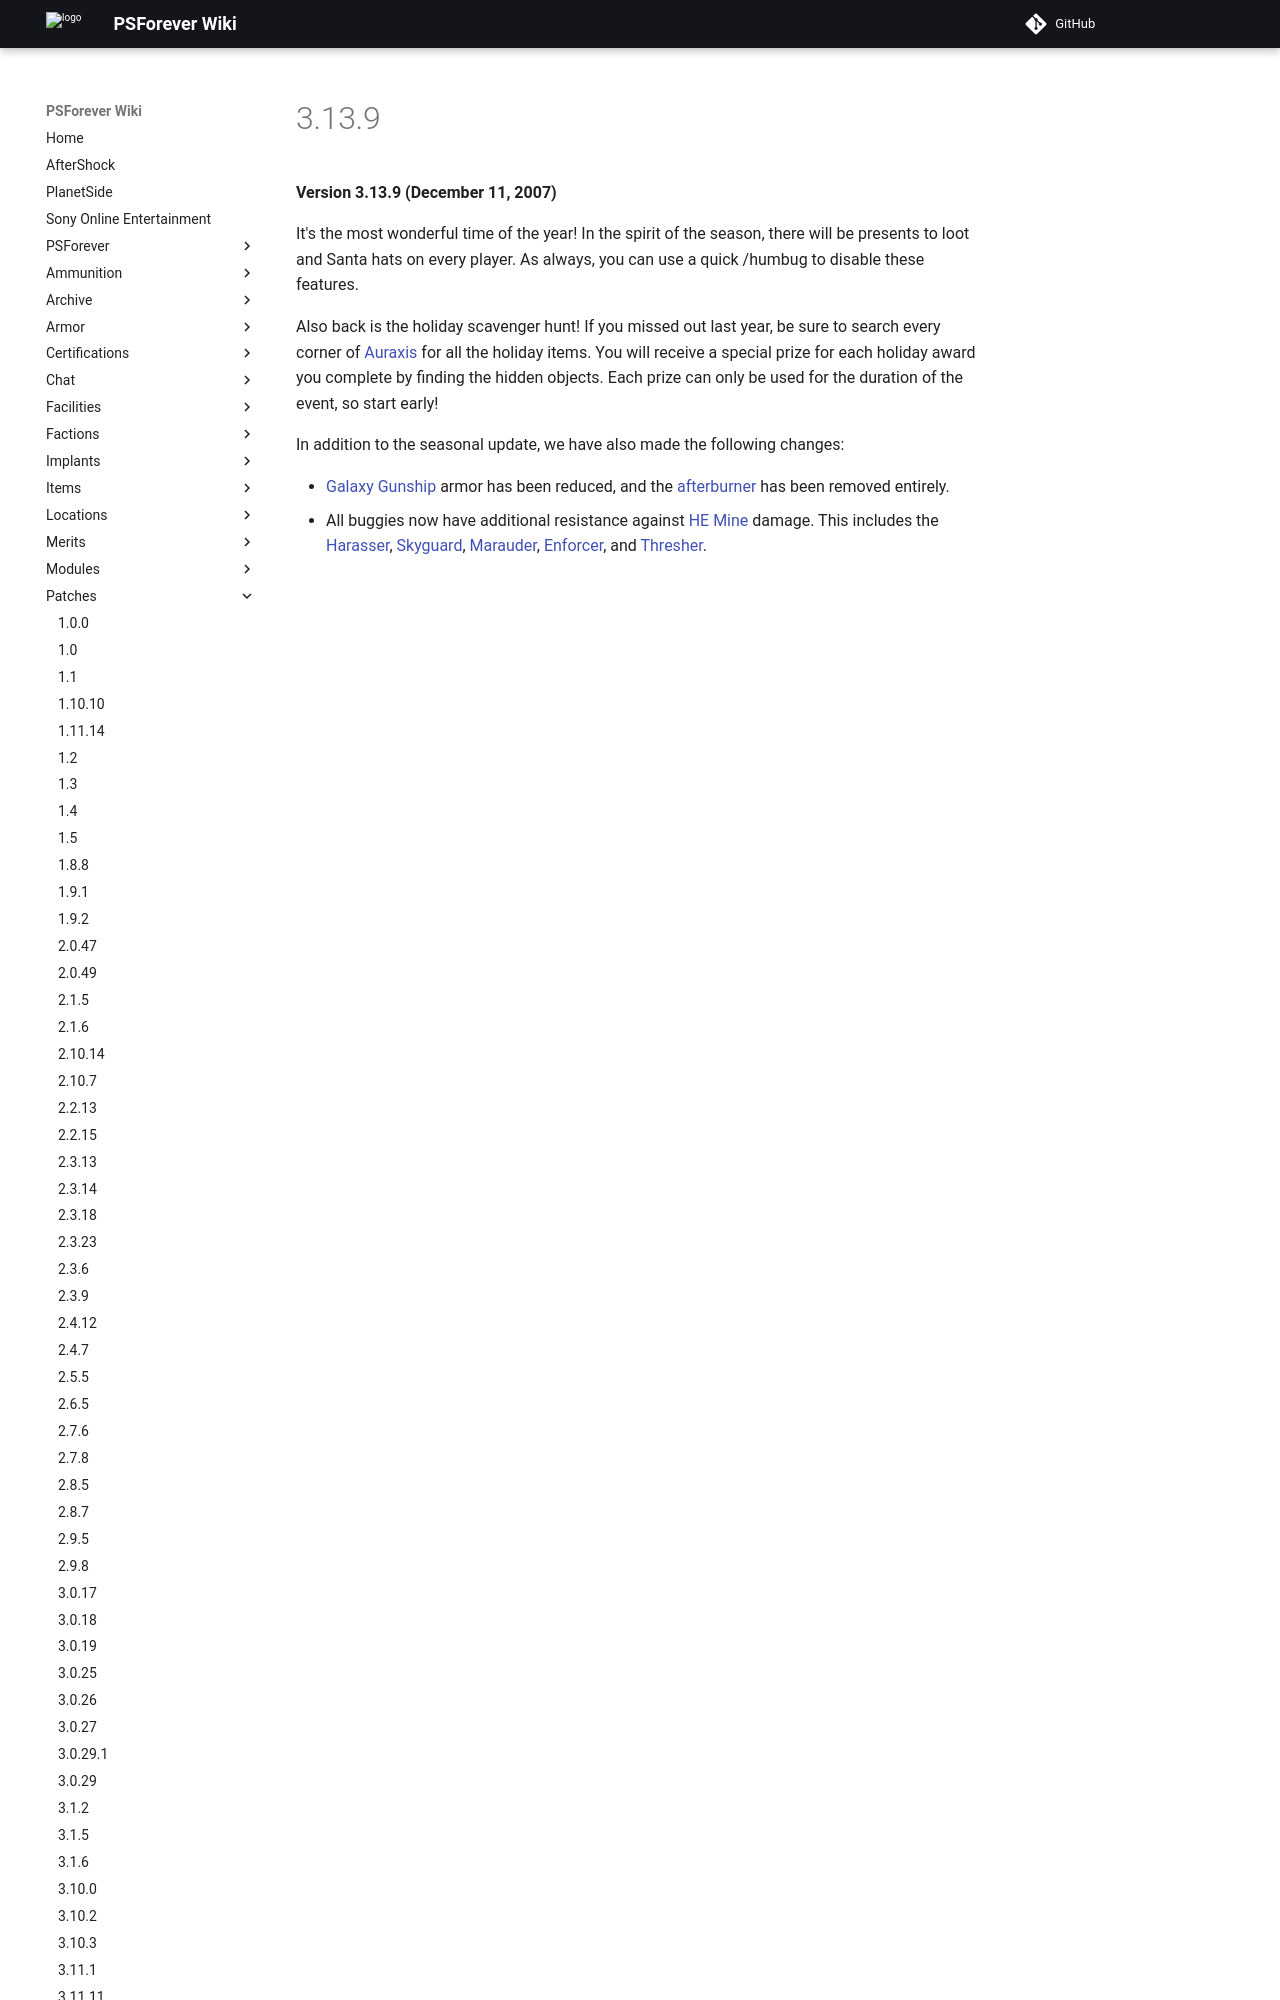

repository: psforever/wiki · page: patches/3.13.9/index.html · generator: mkdocs

# 3.13.9

**Version 3.13.9 (December 11, 2007)**

It's the most wonderful time of the year! In the spirit of the season, there
will be presents to loot and Santa hats on every player. As always, you can use
a quick /humbug to disable these features.
